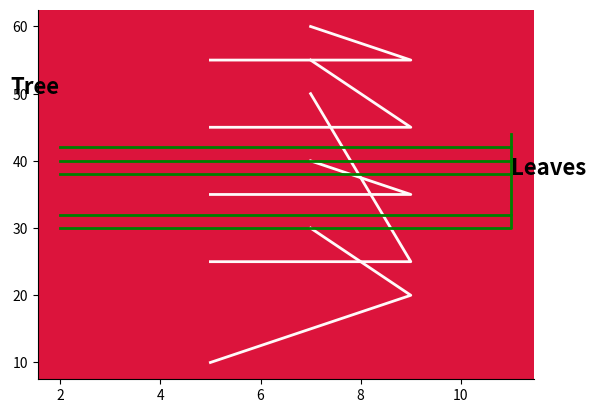

This chart was generated by the following Python code: (Note: this script raises an exception after producing the figure.)
import matplotlib.pyplot as plt

# Create a tree with colorful autumn leaves
fig, ax = plt.subplots()
ax.set_facecolor('crimson')

# Draw branches
ax.plot([5, 7, 9, 7], [10, 15, 20, 30], color='snow', linewidth=2)
ax.plot([5, 7, 9, 7], [25, 25, 25, 50], color='snow', linewidth=2)
ax.plot([5, 7, 9, 7], [35, 35, 35, 40], color='snow', linewidth=2)
ax.plot([5, 7, 9, 7], [45, 45, 45, 55], color='snow', linewidth=2)
ax.plot([5, 7, 9, 7], [55, 55, 55, 60], color='snow', linewidth=2)

# Draw leaves
ax.plot([2, 2, 11, 11], [32, 32, 32, 38], color='green', linewidth=2)
ax.plot([2, 2, 11, 11], [30, 30, 30, 32], color='green', linewidth=2)
ax.plot([2, 2, 11, 11], [38, 38, 38, 40], color='green', linewidth=2)
ax.plot([2, 2, 11, 11], [40, 40, 40, 42], color='green', linewidth=2)
ax.plot([2, 2, 11, 11], [42, 42, 42, 44], color='green', linewidth=2)

# Add labels
ax.text(1, 50, 'Tree', fontsize=16, fontweight='bold')
ax.text(11, 38, 'Leaves', fontsize=16, fontweight='bold')

# Remove top and right borders
ax.spines['top'].set_color('none')
ax.spines['right'].set_color('none')

# Show plot
plt.show()

# Save the figure as a png file
plt.savefig('/media/palmerschallon/ThePod1/tree.png', dpi=100)
